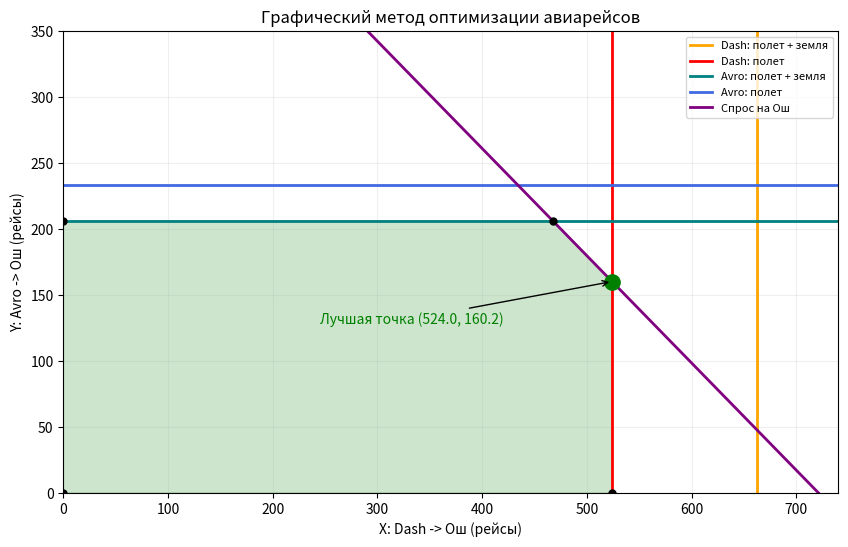

This figure's Python source:
"""Графический метод: линии -> вершины -> самая прибыльная точка
Рисуем две переменные: X = Dash в Ош, Y = Avro в Ош.
Рейсы в другие города пока фиксированы (см. ниже).
"""
from itertools import combinations
from math import atan2, floor
import matplotlib.pyplot as plt

# ДАНО: 2 Dash, 1 Avro; билет $45, загрузка 80%, топливо $1.1/кг.
# Маршруты: Ош, Джалал-Абад, Баткен. Спрос: 45000 / 9000 / 6000.
# Полет: 200 часов на борт; рабочее окно: 14 ч * 30 дней.
# Dash 8, Avro
seats = [78, 96]
fuel = [1000, 2400]      # кг/час
repair = [600, 1100]     # $/час
wear = [320, 200]        # амортизация $/час
airport = [400, 700]     # $ за оборотный рейс
ground = [0.5, 0.75]     # наземное обслуживание, часов
flight = [[.75, .7, 1], [.6, .55, .8]]

# Чтобы построить 2D-график, закрепляем остальные четыре переменные
dash_jalal, dash_batken = 10, 0
avro_jalal, avro_batken = 109, 0

# Полет + земля, только полет, спрос на Ош: a*x + b*y <= c.
lines = [
    (1.25, 0, 840 - 1.2*dash_jalal - 1.5*dash_batken, 'Dash: полет + земля'),
    (.75, 0, 400 - .7*dash_jalal - dash_batken, 'Dash: полет'),
    (0, 1.35, 420 - 1.3*avro_jalal - 1.55*avro_batken, 'Avro: полет + земля'),
    (0, .6, 200 - .55*avro_jalal - .8*avro_batken, 'Avro: полет'),
    (62.4, 76.8, 45000, 'Спрос на Ош'),
]
# x>=0 и y>=0 — тоже границы.
borders = lines + [(-1, 0, 0, ''), (0, -1, 0, '')]

# Находим пересечения ПРЯМЫХ (не перебираем все рейсы).
points = []
for (a, b, c, _), (d, e, f, _) in combinations(borders, 2):
    det = a*e - b*d
    if abs(det) < 1e-9:
        continue
    x, y = (c*e-b*f)/det, (a*f-c*d)/det
    if all(A*x+B*y <= C+1e-6 for A, B, C, _ in borders):
        if not any(abs(x-u)+abs(y-v) < 1e-6 for u, v in points):
            points.append((x, y))

# Считаем реальную прибыль: билеты минус топливо, ТОиР, износ и сборы.
profit = [[round(.8*seats[i]*45 - (flight[i][j] *
           (fuel[i]*1.1 + repair[i] + wear[i]) + airport[i]/2))
           for j in range(3)] for i in range(2)]
base = (dash_jalal*profit[0][1] + dash_batken*profit[0][2] +
        avro_jalal*profit[1][1] + avro_batken*profit[1][2])
cost = lambda p: base + profit[0][0]*p[0] + profit[1][0]*p[1]
best = max(points, key=cost)

# Сортировка углов для закраски области.
cx = sum(p[0] for p in points) / len(points)
cy = sum(p[1] for p in points) / len(points)
points.sort(key=lambda p: atan2(p[1]-cy, p[0]-cx))

# Рисуем ограничения ПО ОДНОМУ.
plt.ion()
fig, ax = plt.subplots(figsize=(10, 6))
ax.set(xlim=(0, 740), ylim=(0, 350), xlabel='X: Dash -> Ош (рейсы)',
       ylabel='Y: Avro -> Ош (рейсы)',
       title='Графический метод оптимизации авиарейсов')
ax.grid(alpha=.2)
colors = ['orange', 'red', 'teal', 'royalblue', 'purple']
for (a, b, c, name), color in zip(lines, colors):
    if b == 0:
        ax.axvline(c/a, color=color, lw=2, label=name)
    elif a == 0:
        ax.axhline(c/b, color=color, lw=2, label=name)
    else:
        ax.plot([0, 740], [c/b, (c-a*740)/b], color=color, lw=2, label=name)
    ax.legend(loc='upper right', fontsize=8)
    plt.pause(1.2)  # следующая линия появляется через 1.2 секунды

# Показываем допустимую область и выбираем лучшую ВЕРШИНУ.
ax.fill(*zip(*points), color='green', alpha=.2)
for x, y in points:
    ax.plot(x, y, 'ko', ms=5)
ax.plot(*best, 'go', ms=11)
ax.annotate(f'Лучшая точка ({best[0]:.1f}, {best[1]:.1f})',
            best, xytext=(-210, -30), textcoords='offset points',
            arrowprops={'arrowstyle': '->'}, color='green')

whole = (floor(best[0]+1e-8), floor(best[1]+1e-8))
print('Лучшая непрерывная вершина:', best)
print('Целый допустимый план для Оша:', whole)
print('Все рейсы:', [whole[0], dash_jalal, dash_batken,
                     whole[1], avro_jalal, avro_batken])
print('Прибыль:', round(cost(whole)), '$')
plt.ioff()
plt.show()
